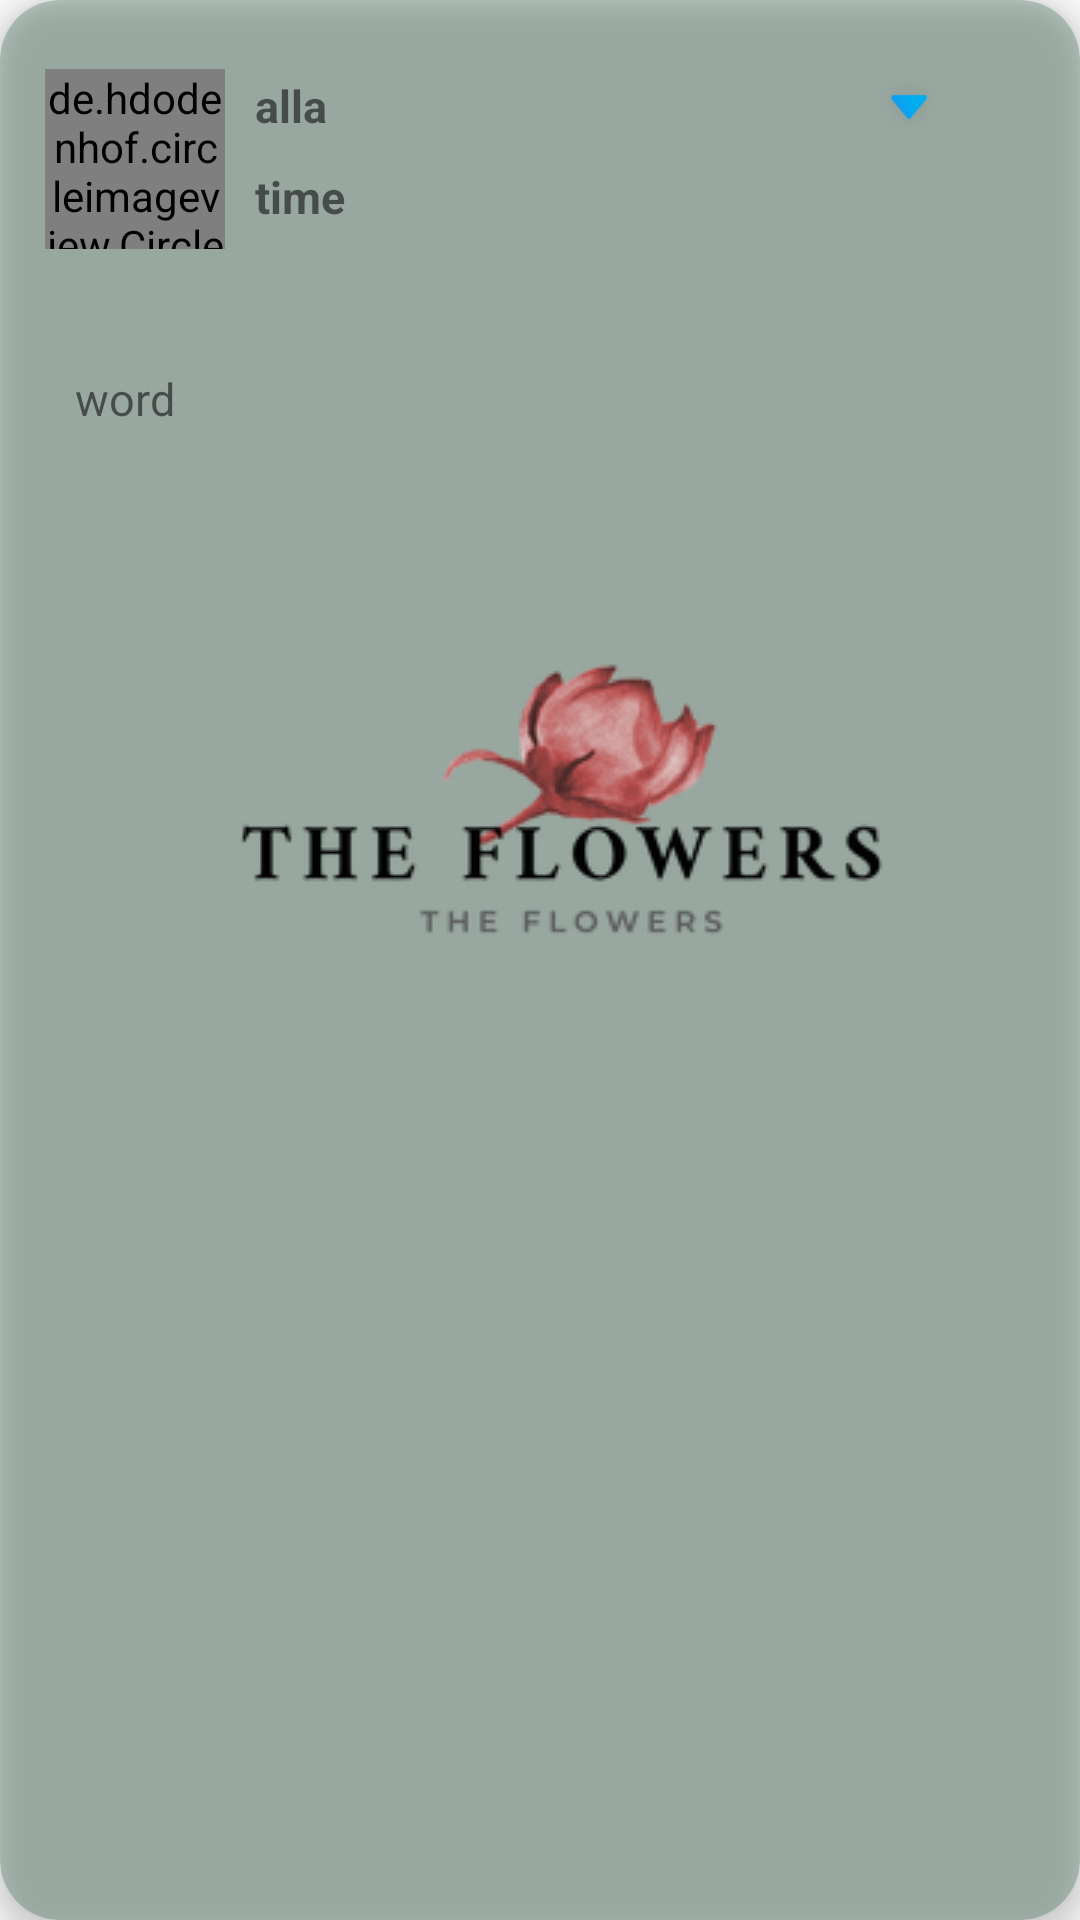

Layout XML and referenced resources for this Android screen:
<!-- AndroidManifest.xml: application theme AppTheme -->
<!-- res/layout/stily_item.xml -->
<?xml version="1.0" encoding="utf-8"?>
<androidx.cardview.widget.CardView xmlns:android="http://schemas.android.com/apk/res/android"
    xmlns:app="http://schemas.android.com/apk/res-auto"
    xmlns:tools="http://schemas.android.com/tools"
    android:layout_width="match_parent"
    android:layout_height="wrap_content"
    android:layout_margin="10dp"

    android:layout_marginBottom="10dp"
    android:orientation="vertical"
    app:cardBackgroundColor="#3B0C4B29"
    app:cardCornerRadius="20dp"
    app:cardElevation="5dp"
    app:contentPadding="5dp"

    >


    <androidx.constraintlayout.widget.ConstraintLayout
        android:layout_width="match_parent"
        android:id="@+id/c1"

        android:layout_height="wrap_content">

        <TextView
            android:id="@+id/name"
            android:layout_width="wrap_content"
            android:layout_height="wrap_content"
            android:layout_marginStart="10dp"
            android:layout_marginTop="20dp"
            android:text="alla"
            android:textStyle="bold"
            android:textSize="15sp"
            app:layout_constraintEnd_toEndOf="parent"
            app:layout_constraintHorizontal_bias="0.0"
            app:layout_constraintStart_toEndOf="@id/sora"
            app:layout_constraintTop_toTopOf="parent" />

        <de.hdodenhof.circleimageview.CircleImageView
            android:id="@+id/sora"
            android:layout_width="60dp"
            android:layout_height="60dp"
            android:layout_marginBottom="340dp"
            android:src="@drawable/ddd"
            android:layout_marginStart="10dp"
            app:layout_constraintBottom_toBottomOf="parent"
            app:layout_constraintStart_toStartOf="parent"
            app:layout_constraintTop_toTopOf="parent" />

        <TextView
            android:textStyle="bold"
            android:id="@+id/time"
            android:layout_width="wrap_content"
            android:layout_height="wrap_content"
            android:layout_marginStart="10dp"
            android:layout_marginTop="10dp"
            android:text="time"
            android:textSize="15sp"
            app:layout_constraintEnd_toEndOf="parent"
            app:layout_constraintHorizontal_bias="0.0"
            app:layout_constraintStart_toEndOf="@id/sora"
            app:layout_constraintTop_toBottomOf="@id/name" />



    <TextView
        android:padding="10dp"
        android:id="@+id/word"
        android:layout_width="330dp"
        android:layout_height="wrap_content"
        android:layout_marginTop="20dp"
        android:text="word"
        android:layout_marginStart="10dp"
        android:layout_marginEnd="10dp"

        android:textSize="15sp"

        app:layout_constraintBottom_toBottomOf="parent"
        app:layout_constraintEnd_toEndOf="@id/c1"
        app:layout_constraintStart_toStartOf="@id/c1"
        app:layout_constraintTop_toBottomOf="@id/time"
        app:layout_constraintVertical_bias="0.056" />















        <ImageView
            android:id="@+id/btn_menu"
            android:layout_width="20dp"
            android:layout_height="20dp"
            android:layout_marginStart="288dp"
            android:layout_marginTop="20dp"
            android:background="@drawable/sahm"
            app:layout_constraintStart_toStartOf="parent"
            app:layout_constraintTop_toTopOf="parent" />


        <ImageView

            android:id="@+id/post_photo"
            android:layout_width="380dp"
            android:layout_height="350dp"
            android:layout_marginTop="86dp"
            android:scaleType="centerInside"
            android:src="@drawable/c"
            app:layout_constraintBottom_toBottomOf="parent"
            app:layout_constraintEnd_toEndOf="parent"
            app:layout_constraintHorizontal_bias="0.0"
            app:layout_constraintStart_toStartOf="parent"
            app:layout_constraintTop_toTopOf="parent"
            app:layout_constraintVertical_bias="0.0" />


    </androidx.constraintlayout.widget.ConstraintLayout>












</androidx.cardview.widget.CardView>
<!-- resources referenced by this layout -->
<resources>
  <!-- drawable c: png bitmap (drawable, 17950 bytes) -->
  <!-- drawable sahm: png bitmap (drawable, 1044 bytes) -->
  <style name="AppTheme" parent="Theme.AppCompat.Light.DarkActionBar">
          
          <item name="colorPrimary">@color/colorPrimary</item>
          <item name="colorPrimaryDark">@color/colorPrimaryDark</item>
          <item name="colorAccent">@color/colorAccent</item>
      </style>
  <color name="colorPrimary">#008577</color>
  <color name="colorPrimaryDark">#00574B</color>
  <color name="colorAccent">#D81B60</color>
</resources>
